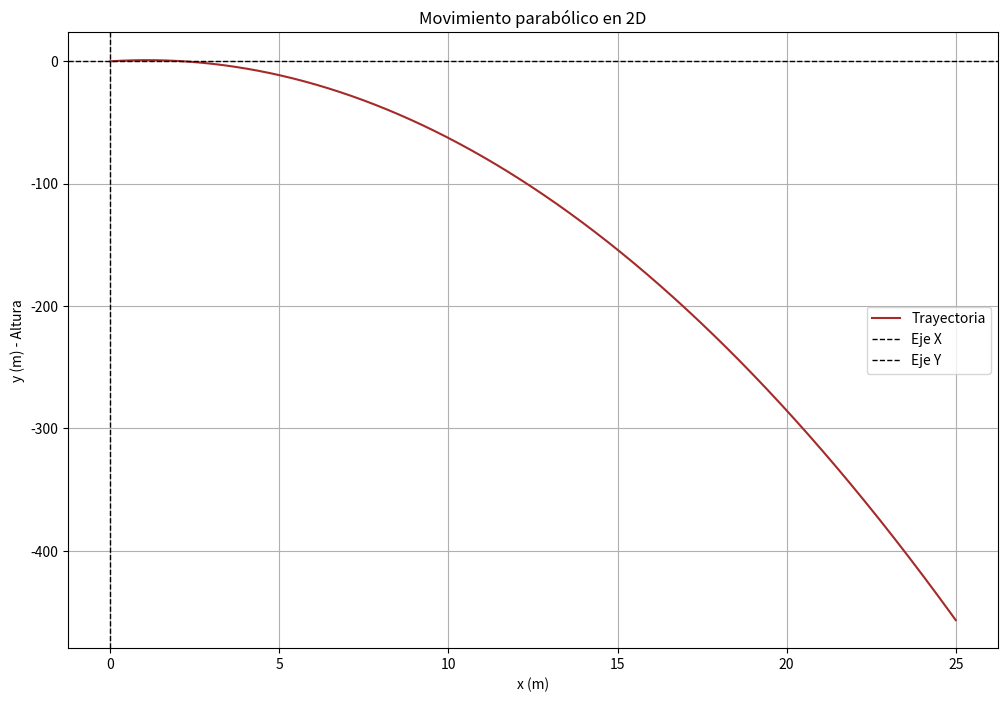

The script that saved this image:
# Importar las bibliotecas necesarias
import matplotlib.pyplot as plt
import numpy as np

# Parámetros iniciales
h = 0.00001    # Paso de tiempo
tfin = 10   # Tiempo final
x, y = 0, 0 # Posiciones iniciales
v = 5    # Velocidad inicial
theta = 60 # Ángulo de lanzamiento en grados
ay = -10  # Aceleracion constante (gravedad)

vx = v * np.cos(np.radians(theta))  # Componente horizontal de la velocidad
vy = v * np.sin(np.radians(theta))  # Componente vertical de la velocidad

# Listas para almacenar resultados
px = [x]
py = [y]

for t in np.arange(0, tfin, h):
    # Actualizar velocidad
    vy += ay * h

    # Actualizar posicion
    x += vx * h
    y += vy * h

    px.append(x)
    py.append(y)

# Graficar en 2D
plt.figure(figsize=(12, 8))
plt.plot(px, py, color='brown', label='Trayectoria')  # Trazo del movimiento
plt.xlabel('x (m)')
plt.ylabel('y (m) - Altura')
plt.title('Movimiento parabólico en 2D')
plt.grid(True)
plt.axhline(0, color='black', lw=1, label='Eje X', linestyle='--')
plt.axvline(0, color='black', lw=1, label='Eje Y', linestyle='--')
plt.legend()
plt.show()
